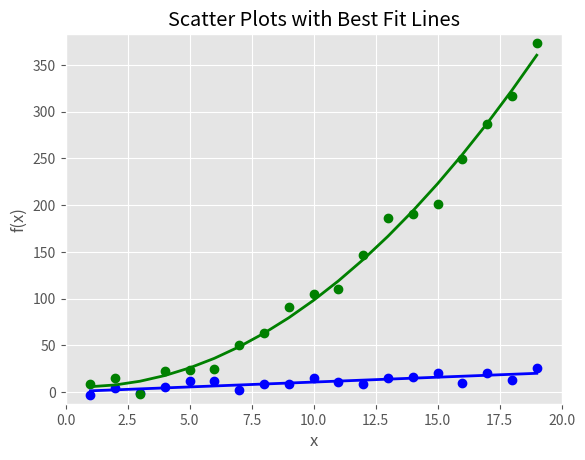

Write the Python code that produced this figure.
#!/usr/bin/env python3
import numpy as np
import matplotlib.pyplot as plt
plt.style.use('ggplot')

x = np.arange(start=1., stop=20., step=1.)
y_linear = x + 5. * np.random.randn(19)
y_quadratic = x**2 + 10. * np.random.randn(19)

fn_linear = np.poly1d(np.polyfit(x, y_linear, deg=1))
fn_quadratic = np.poly1d(np.polyfit(x, y_quadratic, deg=2))

fig = plt.figure()
ax1 = fig.add_subplot(1,1,1)
ax1.plot(x, y_linear, 'bo', x, y_quadratic, 'go', \
			x, fn_linear(x), 'b-', x, fn_quadratic(x), 'g-', linewidth=2.)
ax1.xaxis.set_ticks_position('bottom')
ax1.yaxis.set_ticks_position('left')

ax1.set_title('Scatter Plots with Best Fit Lines')
plt.xlabel('x')
plt.ylabel('f(x)')
plt.xlim((min(x)-1., max(x)+1.))
plt.ylim((min(y_quadratic)-10., max(y_quadratic)+10.))

plt.savefig('scatter_plot.png', dpi=400, bbox_inches='tight')
plt.show()